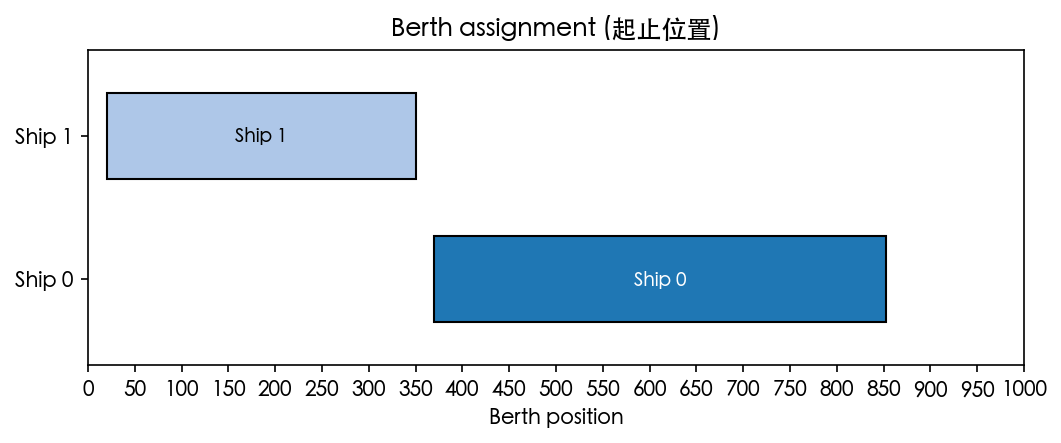

Source data for this figure (header and first rows):
ship, berth_start, berth_end
0, 370, 853
1, 20, 350
